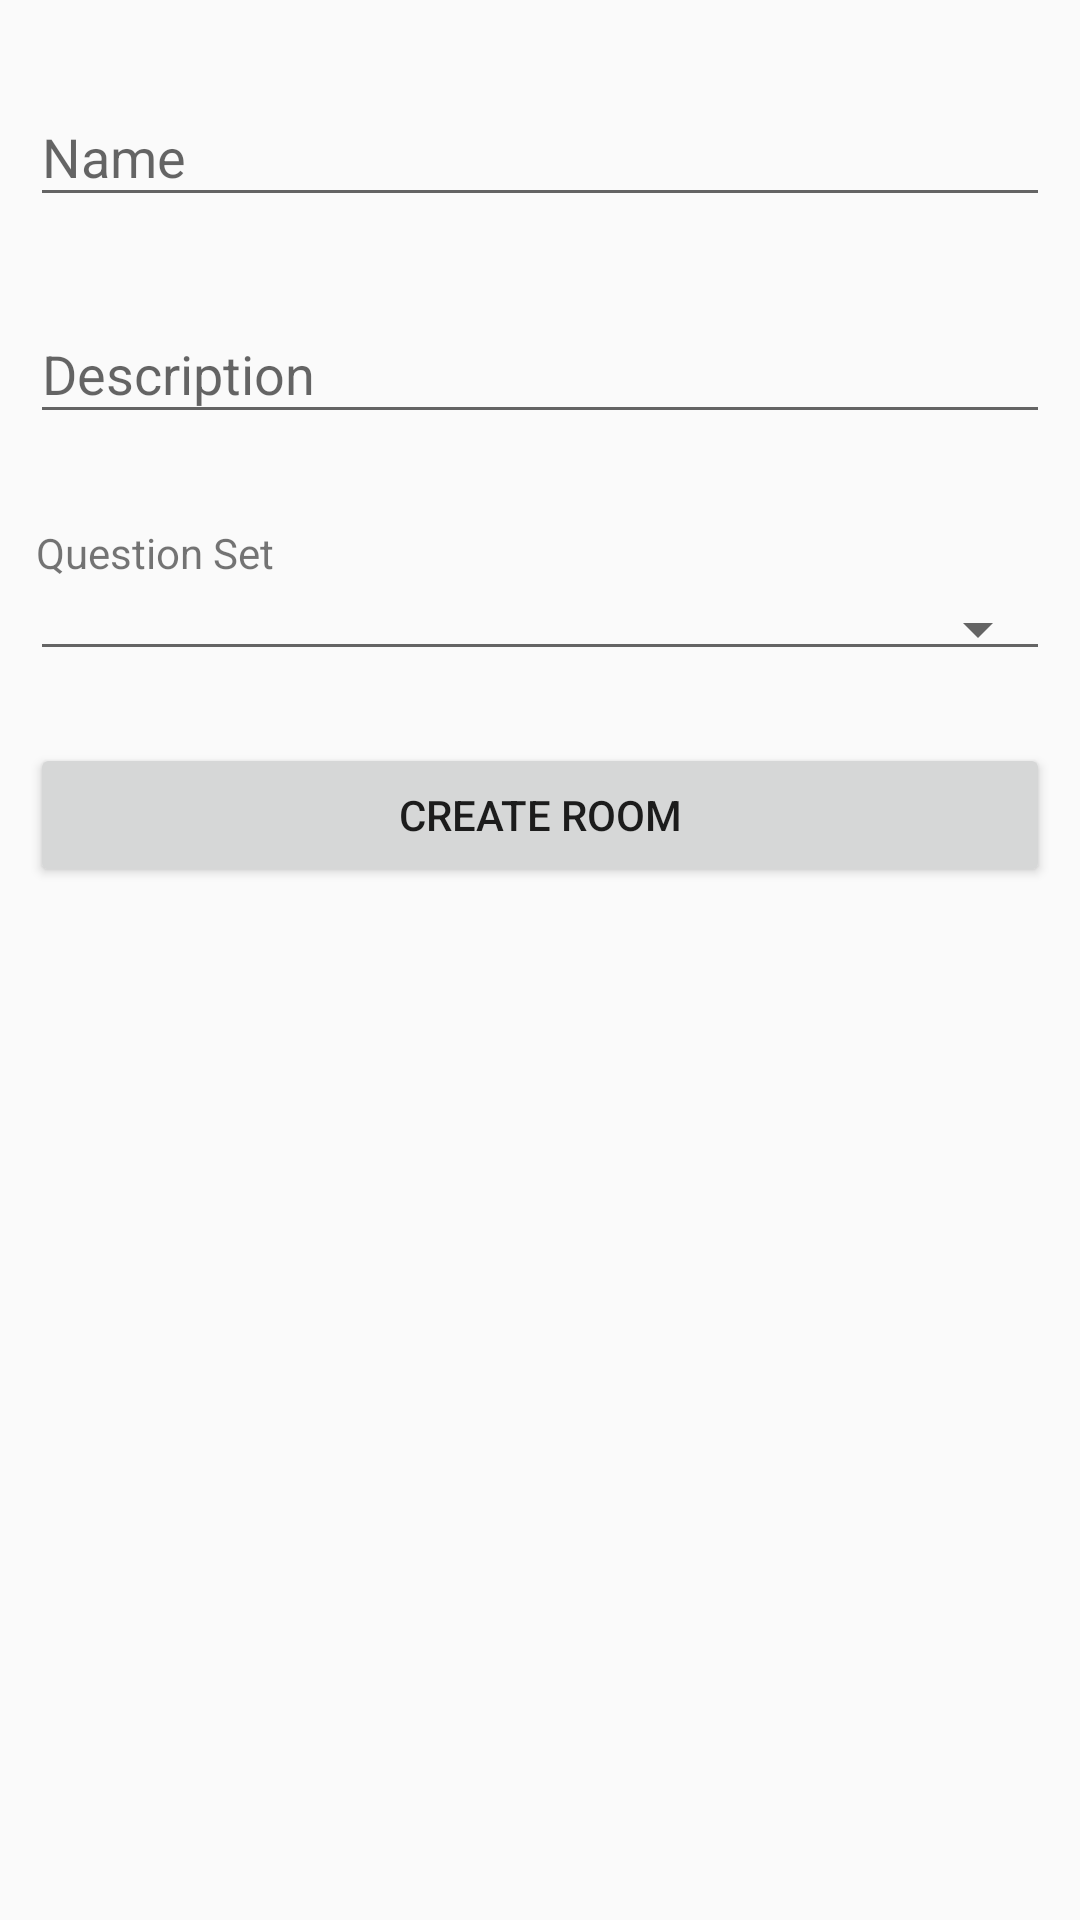

Layout XML and referenced resources for this Android screen:
<!-- AndroidManifest.xml: application theme AppTheme -->
<!-- res/layout/activity_create_room.xml -->
<?xml version="1.0" encoding="utf-8"?>
<ScrollView xmlns:android="http://schemas.android.com/apk/res/android"
            xmlns:tools="http://schemas.android.com/tools"
            android:layout_width="match_parent"
            android:layout_height="match_parent"
            android:descendantFocusability="beforeDescendants"
            android:focusableInTouchMode="true"
            android:overScrollMode="never">

	<LinearLayout
		android:layout_width="match_parent"
		android:layout_height="wrap_content"
		android:focusableInTouchMode="true"
		android:orientation="vertical"
		android:overScrollMode="never"
		android:paddingBottom="@dimen/activity_vertical_margin"
		android:paddingLeft="@dimen/activity_horizontal_margin"
		android:paddingRight="@dimen/activity_horizontal_margin"
		android:paddingTop="@dimen/activity_vertical_margin"
		android:weightSum="1">

		<android.support.design.widget.TextInputLayout
			android:id="@+id/wrapper_create_room_name"
			android:layout_width="match_parent"
			android:layout_height="wrap_content"
			android:layout_marginBottom="@dimen/create_room_item_margin"
			android:layout_marginTop="@dimen/create_room_item_margin">

			<EditText
				android:id="@+id/input_create_room_name"
				android:layout_width="match_parent"
				android:layout_height="wrap_content"
				android:hint="@string/create_room_name"
				android:inputType="textAutoCorrect"
				android:maxLines="1"
				android:singleLine="true"/>
		</android.support.design.widget.TextInputLayout>

		<android.support.design.widget.TextInputLayout
			android:id="@+id/wrapper_create_room_desc"
			android:layout_width="match_parent"
			android:layout_height="wrap_content"
			android:layout_marginBottom="@dimen/create_room_item_margin"
			android:layout_marginTop="@dimen/create_room_item_margin">

			<EditText
				android:id="@+id/input_create_room_desc"
				android:layout_width="match_parent"
				android:layout_height="wrap_content"
				android:hint="@string/create_room_desc"
				android:inputType="textMultiLine"
				android:maxLines="10"
				android:singleLine="true"/>
		</android.support.design.widget.TextInputLayout>

		<TextView
			android:layout_width="match_parent"
			android:layout_height="match_parent"
			android:layout_marginBottom="2dp"
			android:layout_marginTop="20dp"
			android:paddingStart="2dp"
			android:text="@string/create_room_question_set"/>

		<Spinner
			android:id="@+id/input_create_room_set"
			style="@style/Widget.AppCompat.Spinner.Underlined"
			android:layout_width="match_parent"
			android:layout_height="wrap_content"
			android:layout_gravity="center_horizontal"
			android:drawSelectorOnTop="true"
			android:padding="2dp"
			android:paddingBottom="8dp"
			android:spinnerMode="dialog"
		/>

		<android.support.v7.widget.AppCompatButton
			android:id="@+id/create_room_btn"
			android:layout_width="fill_parent"
			android:layout_height="wrap_content"
			android:layout_marginBottom="24dp"
			android:layout_marginTop="24dp"
			android:padding="12dp"
			android:text="@string/create_room_btn"/>
	</LinearLayout>
</ScrollView>
<!-- resources referenced by this layout -->
<resources>
  <dimen name="activity_horizontal_margin">10dp</dimen>
  <dimen name="activity_vertical_margin">10dp</dimen>
  <dimen name="create_room_item_margin">10dp</dimen>
  <string name="create_room_btn">Create Room</string>
  <string name="create_room_desc">Description</string>
  <string name="create_room_name">Name</string>
  <string name="create_room_question_set">Question Set</string>
  <style name="AppTheme" parent="Theme.AppCompat.Light.DarkActionBar">
  		
  		<item name="colorPrimary">@color/colorPrimary</item>
  		<item name="colorPrimaryDark">@color/colorPrimaryDark</item>
  		<item name="colorAccent">@color/colorPrimary</item>
  		<item name="drawerArrowStyle">@style/DrawerArrowStyle</item>
  
  	</style>
  <color name="colorPrimary">#009688</color>
  <color name="colorPrimaryDark">#00796B</color>
  <style name="DrawerArrowStyle" parent="Widget.AppCompat.DrawerArrowToggle">
  		<item name="spinBars">true</item>
  		<item name="color">@android:color/white</item>
  	</style>
</resources>
